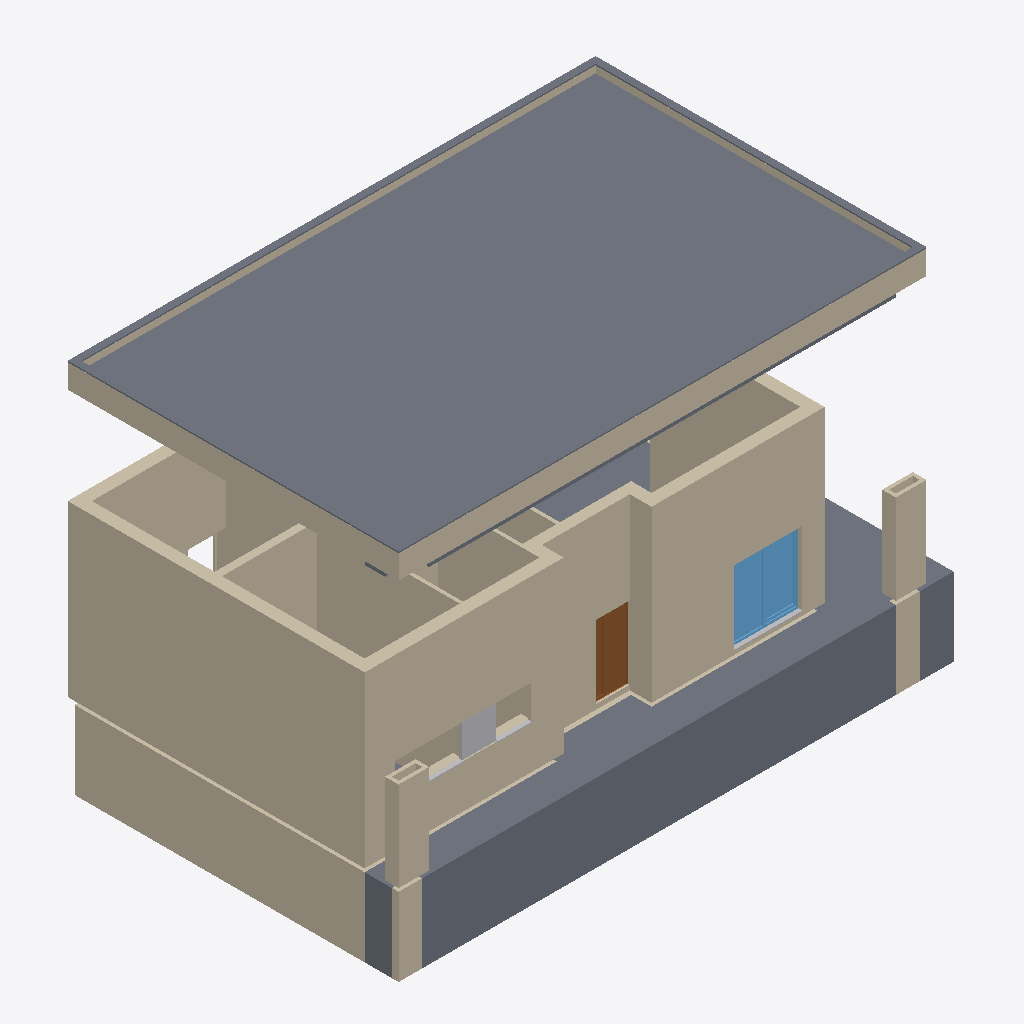
Isometric view of an IFC building model (IFC-SPF (STEP), schema IFC2X3, length unit millimetre), seen from the south-west, elements coloured by IFC class: 36 walls (beige), 5 slabs (grey), 5 other elements (light grey), 1 window (light blue), 1 door (brown).
Extent 16.4 m × 9.8 m × 11.1 m (x, y, z). Storeys (3): SSOL at -3.75 m; REZ at -1.25 m; ETAGE at 3.95 m. Elements (75): 53 IfcWallStandardCase, 13 IfcBuildingElementProxy, 5 IfcSlab, 2 IfcWindow, 1 IfcBeam, 1 IfcDoor.

HEADER;
FILE_DESCRIPTION(('ViewDefinition [CoordinationView_V2.0]'),'2;1');
FILE_NAME('MAISON 1.ifc','2017-01-12T17:28:59',(''),(''),'EXPRESS Data Manager stand alone and remote client system - Version 5.00.0305.08 Apr 10 2012','Allplan [number]:36:32','');
FILE_SCHEMA(('IFC2X3'));
ENDSEC;
DATA;
#5=IFCPROJECT('0ec_tssDeHvhlrL0IcywIb',#4,'Copie de MAISON BOIS TYPE 1',$,$,$,$,(#11,#43),#50);
#52=IFCBUILDING('0l0JuCfuH8tQhYkD3q1nNt',#4,'Site',$,$,#77,$,$,.COMPLEX.,$,$,$);
#80=IFCBUILDING('0LpK7QK2zAAxGznJksVPvB',#4,'Bâtiment',$,$,#105,$,$,.ELEMENT.,$,$,$);
#126=IFCBUILDINGSTOREY('0jmOTseI9ER9nE5MT4G9Gb',#4,'SSOL',$,$,#123,$,$,.ELEMENT.,-3750.0);
#154=IFCBUILDINGSTOREY('2_vEholT9Bxe6AQOvDDh4k',#4,'REZ',$,$,#151,$,$,.ELEMENT.,-1250.0);
#182=IFCBUILDINGSTOREY('1xy_yKu2HF5w7rEzG3o5ym',#4,'ETAGE',$,$,#179,$,$,.ELEMENT.,3950.0);
#49069=IFCSLAB('0IG47tesr2uuVchhhZFKcL',#4,$,$,$,#48993,#48996,$,.FLOOR.);
#3178=IFCSLAB('1ZH8QfvXvEyROnGRjFUrZX',#4,$,$,$,#3060,#3063,$,.FLOOR.);
#19181=IFCWALLSTANDARDCASE('1VHgyDrcHADRklYNYmwsiF',#4,$,$,$,#19002,#19005,$);
#34190=IFCWALLSTANDARDCASE('0458G2p0v5phJgksbaB940',#4,$,$,$,#34016,#34019,$);
#22782=IFCWALLSTANDARDCASE('1bgCQHc0r5Iefj8vkVCtFs',#4,$,$,$,#22608,#22611,$);
#315=IFCWALLSTANDARDCASE('1i1cYmzgn5wBVpD3aQMPh2',#4,$,$,$,#207,#210,$);
#49260=IFCSLAB('0A0TPrye1EQvgvPaPcBoWr',#4,$,$,$,#49149,#49152,$,.FLOOR.);
#47935=IFCWALLSTANDARDCASE('0JaU57WgbFZeWMmyYY$g3d',#4,$,$,$,#47706,#47709,$);
#30952=IFCWALLSTANDARDCASE('01fQi5ZvnAiPv7t54kH91S',#4,$,$,$,#30778,#30781,$);
#19575=IFCWALLSTANDARDCASE('1v9UUD56b6JwpB6NvP1LOk',#4,$,$,$,#19484,#19487,$);
#47602=IFCWALLSTANDARDCASE('3w8hZhsBPCI9EDPFOZSdhX',#4,$,$,$,#47377,#47380,$);
#25692=IFCWALLSTANDARDCASE('3$qwHlizPDsfzBTTHsiUSD',#4,$,$,$,#25518,#25521,$);
#29976=IFCWALLSTANDARDCASE('2IT5zeWtj4qO$VQTosQDLO',#4,$,$,$,#29818,#29821,$);
#36131=IFCWALLSTANDARDCASE('3_iRjUHs5768CWirxSXkn0',#4,$,$,$,#36040,#36043,$);
#22305=IFCWALLSTANDARDCASE('207CwvZtL0WP453QuNibBV',#4,$,$,$,#22131,#22134,$);
#25424=IFCWINDOW('0DM9$KpHz5$AQDnRFxOGiv',#4,'Coulissant 1',$,$,#23148,#25120,$,2200.0,2000.0);
#21495=IFCWALLSTANDARDCASE('3P1lL$XqLEJuKze3jxE0oT',#4,$,$,$,#21404,#21407,$);
#37171=IFCWALLSTANDARDCASE('0imAT9$L11wwuDPZRvvALK',#4,$,$,$,#37080,#37083,$);
#39765=IFCWALLSTANDARDCASE('1lTz6pb_H3pvMfi2MvVspE',#4,$,$,$,#39674,#39677,$);
#2980=IFCSLAB('2$dFgQAsn3leMVIOFneVvF',#4,$,$,$,#2865,#2868,$,.FLOOR.);
#38029=IFCWALLSTANDARDCASE('1OxWmuH1H7kwG1lywzHEqR',#4,$,$,$,#37808,#37811,$);
#22040=IFCWALLSTANDARDCASE('0XiP3u7STAau3AkLOPGUQ5',#4,$,$,$,#21949,#21952,$);
#2165=IFCWALLSTANDARDCASE('1febjXaVLDq8zP2EVUcqhX',#4,$,$,$,#2071,#2074,$);
#33515=IFCDOOR('2AAduBYB5CmxzxqPYkwbGd',#4,'m',$,$,#31314,#33106,$,2200.0,1000.0);
#47273=IFCWALLSTANDARDCASE('2iUzFfvvD4RwMlUyjDUsLD',#4,$,$,$,#47044,#47047,$);
#48260=IFCWALLSTANDARDCASE('2V$tMU1ffAihk9r_lLPq10',#4,$,$,$,#48039,#48042,$);
#2350=IFCWALLSTANDARDCASE('0cR_SFX999$RVCl5AHi0UA',#4,$,$,$,#2256,#2259,$);
#49462=IFCSLAB('2smIqdpdr07wtv1oRrAVZz',#4,$,$,$,#49336,#49339,$,.FLOOR.);
#21283=IFCWALLSTANDARDCASE('3Ut$JB6MbAdx9oc8BwOi7H',#4,$,$,$,#21109,#21112,$);
#35428=IFCBUILDINGELEMENTPROXY('3vDqyZHLH6$R4lqaHhXVH1',#4,$,$,$,#35237,#35424,$,$);
#1055=IFCWALLSTANDARDCASE('06swJDwqz48PSlnYupVnf$',#4,$,$,$,#961,#964,$);
#21677=IFCWALLSTANDARDCASE('04CWE5ZUb3G8otkOosQzgr',#4,$,$,$,#21586,#21589,$);
#48889=IFCWALLSTANDARDCASE('2BH9zcaoj2Ux4RhvPJdaD6',#4,$,$,$,#48689,#48692,$);
#48585=IFCWALLSTANDARDCASE('1eAcUa2NvAcQc1EQCY8l$n',#4,$,$,$,#48364,#48367,$);
#37717=IFCWALLSTANDARDCASE('2WvRVwkdP0fwihCcGoKW3$',#4,$,$,$,#37626,#37629,$);
#40129=IFCWALLSTANDARDCASE('1vLSdNgSb4hAkCRG7FZQV8',#4,$,$,$,#40038,#40041,$);
#40311=IFCWALLSTANDARDCASE('0z0fpjYvTCUB5o$9yW85$d',#4,$,$,$,#40220,#40223,$);
#1425=IFCWALLSTANDARDCASE('18vwam8ofBPvsj77LRtYHx',#4,$,$,$,#1331,#1334,$);
#37535=IFCWALLSTANDARDCASE('1qa871TIDCp81_ZFqNM$t7',#4,$,$,$,#37444,#37447,$);
#45383=IFCBUILDINGELEMENTPROXY('03VclGKBzCkh25250wsbg4',#4,'f',$,$,#45373,#45361,$,$);
#1610=IFCWALLSTANDARDCASE('36PqHT_IzEUg25a_QsD0rh',#4,$,$,$,#1516,#1519,$);
#20056=IFCWALLSTANDARDCASE('3j2z_0j8X4bhTXuOzaERot',#4,$,$,$,#19952,#19955,$);
#43943=IFCBUILDINGELEMENTPROXY('3y8fzJDXL598Dj21uxoNY9',#4,'f',$,$,#43933,#43921,$,$);
#43583=IFCBUILDINGELEMENTPROXY('0cr0P3pkv5xwS9loyoXs6h',#4,'f',$,$,#43573,#43561,$,$);
#1240=IFCWALLSTANDARDCASE('1xRh_UGEbAqR47V_rLpHJu',#4,$,$,$,#1146,#1149,$);
#35958=IFCBUILDINGELEMENTPROXY('1BbqxB8dz8IBEoKrggf31J',#4,$,$,$,#35767,#35954,$,$);
#39947=IFCWALLSTANDARDCASE('2jMA$Bdbz8cBX4i7pfpPAB',#4,$,$,$,#39856,#39859,$);
#37353=IFCWALLSTANDARDCASE('0qadaxA1DBvhMgt_QbmyBk',#4,$,$,$,#37262,#37265,$);
ENDSEC;